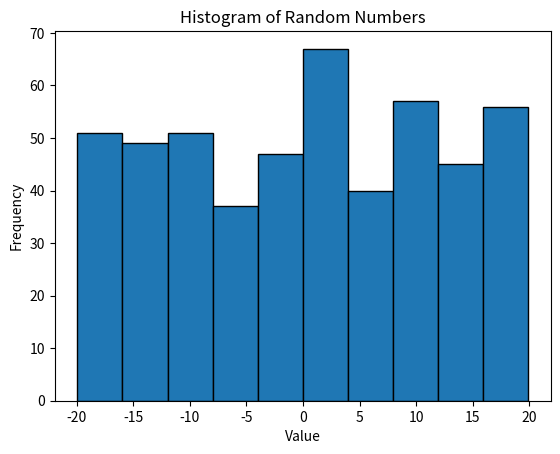

Write the Python code that produced this figure.
import random
import matplotlib.pyplot as plt

# calculate the mean 
def calculate_mean(numbers):
    return sum(numbers) / len(numbers)

# calculate the median
def calculate_median(numbers):
    numbers.sort()
    n = len(numbers)
    if n % 2 == 0:
        middle1 = numbers[n // 2]
        middle2 = numbers[n // 2 - 1]
        median = (middle1 + middle2) / 2
    else:
        median = numbers[n // 2]
    return median

# calculate the standard deviation 
def calculate_std_dev(numbers):
    mean = calculate_mean(numbers)
    squared_diff = [(x - mean) ** 2 for x in numbers]
    variance = sum(squared_diff) / len(numbers)
    std_dev = variance ** 0.5
    return std_dev

# Generate 500 random numbers from -20 to +20
random_numbers = [random.uniform(-20, 20) for _ in range(500)]

# Calculate mean, median, and standard deviation
mean = calculate_mean(random_numbers)
median = calculate_median(random_numbers)
std_dev = calculate_std_dev(random_numbers)

# Print the results
print("Mean:", mean)
print("Median:", median)
print("Standard Deviation:", std_dev)

# Plot a histogram with 10 bins
plt.hist(random_numbers, bins=10, edgecolor='k')
plt.title("Histogram of Random Numbers")
plt.xlabel("Value")
plt.ylabel("Frequency")
plt.show()
